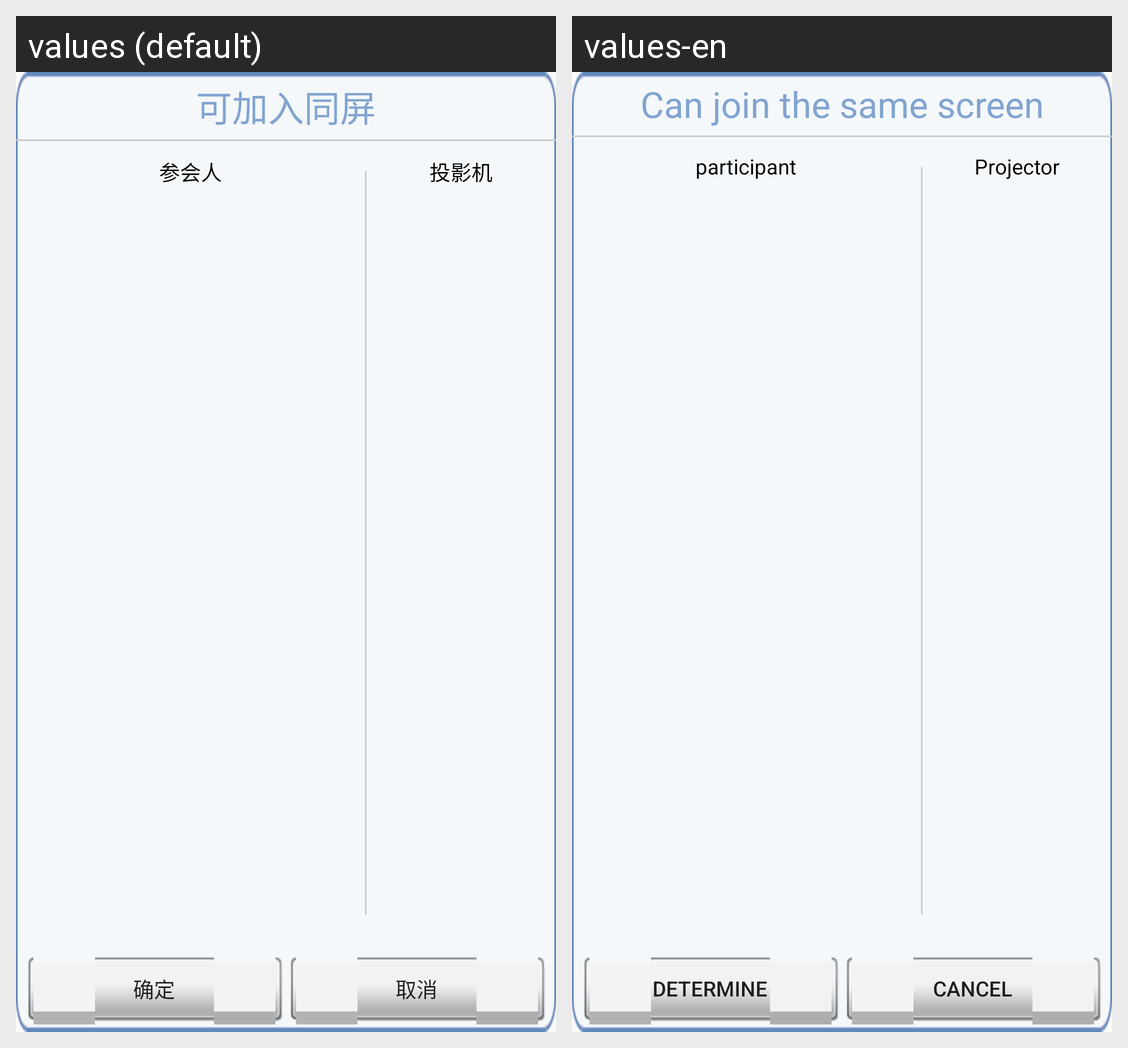

This grid shows one Android layout under two languages. Give, for every string resource on the screen, its name, the default text and each shown locale's text.
Android screen res/layout/canjoin_pop.xml rendered under 2 locales, left to right: values (default), values-en. Device: Nexus 5 (rendered at 1080×1920; each locale shown at half size, 540×960, under a caption strip naming it); theme MyAppTheme.
Strings drawn on this screen, with the default value and each locale's value (text and hints the layout hard-codes, and strings that could not be matched under every locale, appear in the picture but are not listed):

can_join
  values: 可加入同屏
  values-en: Can join the same screen

member
  values: 参会人
  values-en: participant

project
  values: 投影机
  values-en: Projector

ensure
  values: 确定
  values-en: determine

cancel
  values: 取消
  values-en: cancel
